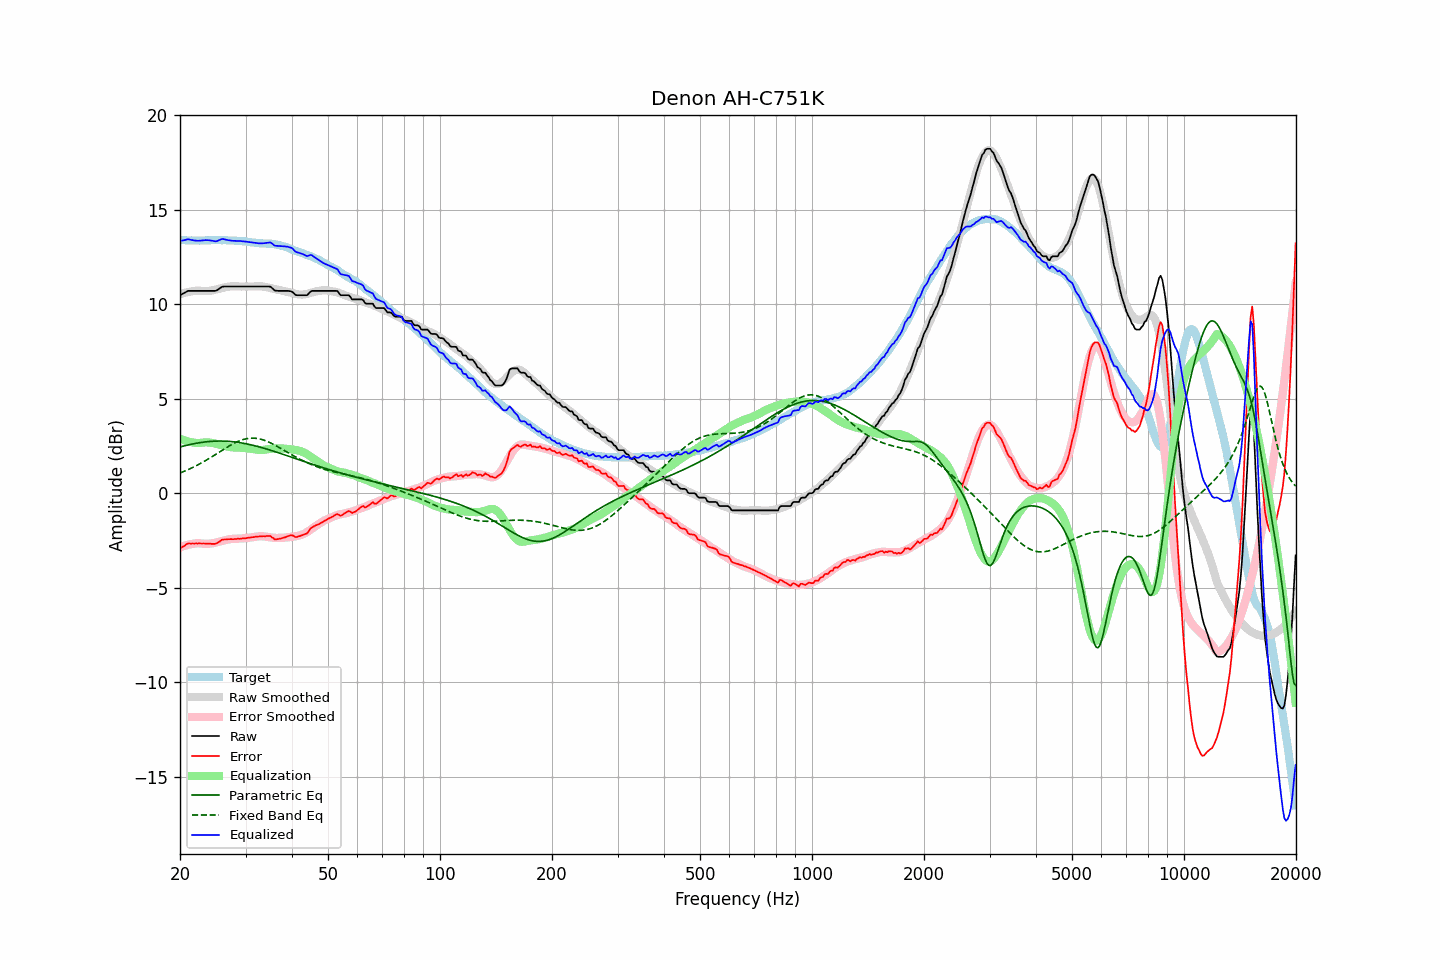

Values plotted in this chart, from the file beside it:
frequency, raw, error, smoothed, error_smoothed, equalization, parametric_eq, fixed_band_eq, equalized_raw, equalized_smoothed, target
20.00, 10.47, -2.93, 10.53, -2.87, 2.87, 2.44, 1.07, 13.35, 13.40, 13.40
20.20, 10.52, -2.87, 10.55, -2.84, 2.84, 2.47, 1.10, 13.36, 13.39, 13.39
20.40, 10.56, -2.83, 10.58, -2.81, 2.81, 2.49, 1.13, 13.37, 13.39, 13.39
20.61, 10.61, -2.78, 10.60, -2.78, 2.78, 2.51, 1.17, 13.40, 13.38, 13.39
20.81, 10.66, -2.71, 10.62, -2.76, 2.76, 2.53, 1.21, 13.42, 13.38, 13.37
21.02, 10.70, -2.67, 10.64, -2.73, 2.73, 2.55, 1.24, 13.44, 13.38, 13.37
21.23, 10.70, -2.67, 10.66, -2.71, 2.71, 2.57, 1.28, 13.42, 13.37, 13.37
21.44, 10.70, -2.67, 10.68, -2.70, 2.70, 2.59, 1.32, 13.40, 13.37, 13.38
21.66, 10.70, -2.66, 10.69, -2.68, 2.68, 2.60, 1.36, 13.39, 13.37, 13.37
21.87, 10.70, -2.67, 10.70, -2.67, 2.67, 2.62, 1.40, 13.37, 13.37, 13.38
22.09, 10.70, -2.66, 10.71, -2.66, 2.66, 2.64, 1.45, 13.36, 13.37, 13.37
22.31, 10.70, -2.67, 10.72, -2.65, 2.65, 2.65, 1.49, 13.35, 13.37, 13.37
22.54, 10.70, -2.66, 10.71, -2.65, 2.65, 2.67, 1.54, 13.36, 13.37, 13.36
22.76, 10.70, -2.67, 10.71, -2.66, 2.66, 2.68, 1.58, 13.37, 13.37, 13.37
22.99, 10.70, -2.67, 10.70, -2.67, 2.67, 2.69, 1.63, 13.38, 13.37, 13.37
23.22, 10.70, -2.67, 10.69, -2.68, 2.68, 2.70, 1.68, 13.39, 13.38, 13.37
23.45, 10.70, -2.67, 10.69, -2.69, 2.69, 2.71, 1.73, 13.39, 13.38, 13.38
23.69, 10.70, -2.67, 10.69, -2.69, 2.69, 2.72, 1.78, 13.39, 13.38, 13.38
23.92, 10.70, -2.67, 10.70, -2.68, 2.68, 2.73, 1.83, 13.38, 13.38, 13.38
24.16, 10.70, -2.68, 10.71, -2.67, 2.67, 2.74, 1.88, 13.37, 13.38, 13.38
24.40, 10.70, -2.69, 10.73, -2.66, 2.66, 2.74, 1.93, 13.36, 13.39, 13.39
24.65, 10.70, -2.69, 10.75, -2.64, 2.64, 2.75, 1.99, 13.34, 13.39, 13.39
24.89, 10.70, -2.68, 10.77, -2.62, 2.62, 2.75, 2.04, 13.33, 13.39, 13.39
25.14, 10.73, -2.65, 10.79, -2.60, 2.60, 2.75, 2.09, 13.34, 13.39, 13.39
25.39, 10.79, -2.60, 10.81, -2.58, 2.58, 2.76, 2.15, 13.37, 13.39, 13.40
25.65, 10.85, -2.54, 10.83, -2.56, 2.56, 2.76, 2.20, 13.41, 13.39, 13.39
25.91, 10.91, -2.47, 10.85, -2.53, 2.53, 2.76, 2.26, 13.45, 13.39, 13.38
26.16, 10.93, -2.46, 10.87, -2.51, 2.51, 2.75, 2.31, 13.45, 13.39, 13.39
26.43, 10.93, -2.45, 10.89, -2.49, 2.49, 2.75, 2.36, 13.43, 13.39, 13.39
26.69, 10.93, -2.45, 10.91, -2.47, 2.47, 2.75, 2.41, 13.41, 13.38, 13.39
26.96, 10.93, -2.44, 10.93, -2.45, 2.45, 2.74, 2.47, 13.39, 13.38, 13.37
27.23, 10.93, -2.44, 10.94, -2.44, 2.44, 2.73, 2.52, 13.37, 13.38, 13.37
27.50, 10.93, -2.43, 10.95, -2.43, 2.43, 2.73, 2.56, 13.36, 13.37, 13.37
27.77, 10.93, -2.44, 10.95, -2.42, 2.42, 2.72, 2.61, 13.35, 13.37, 13.38
28.05, 10.93, -2.43, 10.95, -2.42, 2.42, 2.71, 2.65, 13.35, 13.36, 13.36
28.33, 10.93, -2.43, 10.94, -2.42, 2.42, 2.70, 2.69, 13.35, 13.36, 13.36
28.62, 10.93, -2.41, 10.94, -2.41, 2.41, 2.69, 2.73, 13.35, 13.35, 13.35
28.90, 10.93, -2.42, 10.93, -2.41, 2.41, 2.67, 2.77, 13.35, 13.35, 13.35
29.19, 10.93, -2.41, 10.93, -2.40, 2.40, 2.66, 2.80, 13.34, 13.34, 13.34
29.48, 10.93, -2.39, 10.93, -2.40, 2.40, 2.65, 2.83, 13.33, 13.33, 13.33
29.78, 10.93, -2.39, 10.93, -2.39, 2.39, 2.63, 2.85, 13.32, 13.32, 13.32
30.08, 10.93, -2.39, 10.93, -2.38, 2.38, 2.61, 2.87, 13.31, 13.31, 13.32
30.38, 10.93, -2.36, 10.93, -2.37, 2.37, 2.60, 2.89, 13.30, 13.30, 13.30
30.68, 10.93, -2.36, 10.93, -2.36, 2.36, 2.58, 2.90, 13.29, 13.29, 13.29
30.99, 10.93, -2.35, 10.93, -2.35, 2.35, 2.56, 2.91, 13.28, 13.28, 13.28
31.30, 10.93, -2.33, 10.93, -2.34, 2.34, 2.54, 2.91, 13.27, 13.27, 13.27
31.61, 10.93, -2.33, 10.94, -2.32, 2.32, 2.52, 2.91, 13.26, 13.26, 13.26
31.93, 10.93, -2.30, 10.94, -2.31, 2.31, 2.50, 2.90, 13.24, 13.25, 13.24
32.24, 10.93, -2.31, 10.95, -2.29, 2.29, 2.47, 2.89, 13.23, 13.24, 13.24
32.57, 10.93, -2.29, 10.95, -2.29, 2.29, 2.45, 2.88, 13.22, 13.24, 13.23
32.89, 10.93, -2.29, 10.95, -2.28, 2.28, 2.43, 2.86, 13.22, 13.23, 13.22
33.22, 10.93, -2.28, 10.94, -2.28, 2.28, 2.41, 2.84, 13.22, 13.22, 13.22
33.55, 10.93, -2.28, 10.93, -2.29, 2.29, 2.38, 2.81, 13.22, 13.22, 13.21
33.89, 10.93, -2.28, 10.91, -2.30, 2.30, 2.36, 2.78, 13.23, 13.21, 13.22
34.23, 10.93, -2.27, 10.90, -2.31, 2.31, 2.33, 2.75, 13.24, 13.21, 13.20
34.57, 10.93, -2.27, 10.88, -2.32, 2.32, 2.30, 2.71, 13.26, 13.20, 13.21
34.92, 10.93, -2.27, 10.86, -2.34, 2.34, 2.28, 2.67, 13.27, 13.20, 13.20
35.27, 10.87, -2.33, 10.84, -2.35, 2.35, 2.25, 2.63, 13.23, 13.19, 13.20
35.62, 10.79, -2.38, 10.81, -2.36, 2.36, 2.22, 2.59, 13.16, 13.18, 13.18
35.97, 10.72, -2.45, 10.80, -2.37, 2.37, 2.20, 2.54, 13.10, 13.17, 13.17
... 635 more rows
